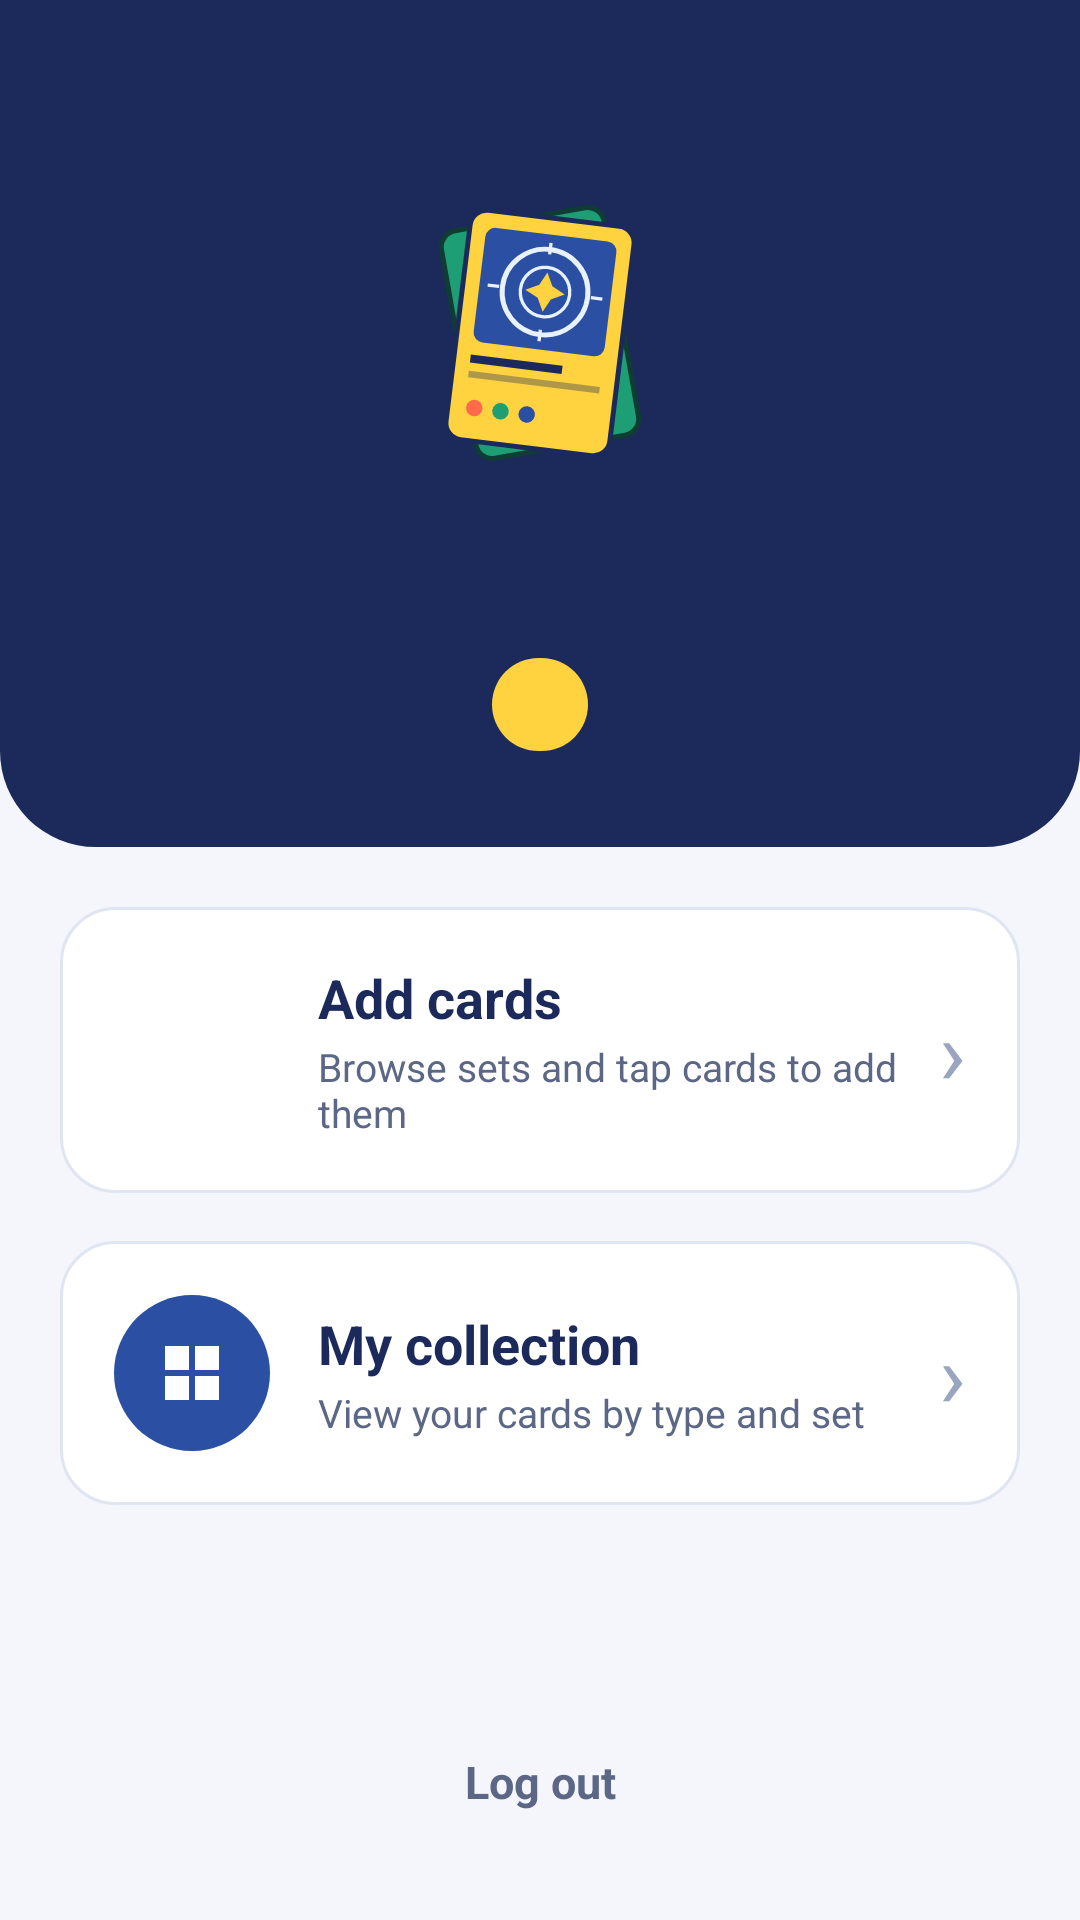

This screen was rendered from an Android layout file. Write that file and the resources it references.
<!-- AndroidManifest.xml: application theme Theme.PokeTrac -->
<!-- res/layout/activity_home.xml -->
<?xml version="1.0" encoding="utf-8"?>
<ScrollView xmlns:android="http://schemas.android.com/apk/res/android"
    android:layout_width="match_parent"
    android:layout_height="match_parent"
    android:background="#F4F6FB"
    android:fillViewport="true">

    <LinearLayout
        android:layout_width="match_parent"
        android:layout_height="match_parent"
        android:orientation="vertical">

        
        <LinearLayout
            android:layout_width="match_parent"
            android:layout_height="wrap_content"
            android:background="@drawable/bg_header"
            android:gravity="center_horizontal"
            android:orientation="vertical"
            android:paddingStart="24dp"
            android:paddingTop="56dp"
            android:paddingEnd="24dp"
            android:paddingBottom="32dp">

            <ImageView
                android:layout_width="110dp"
                android:layout_height="110dp"
                android:contentDescription="Poke Trac logo"
                android:src="@drawable/logo" />

            <TextView
                android:id="@+id/textWelcome"
                android:layout_width="wrap_content"
                android:layout_height="wrap_content"
                android:layout_marginTop="12dp"
                android:ellipsize="end"
                android:maxLines="1"
                android:textColor="#FFFFFF"
                android:textSize="22sp"
                android:textStyle="bold" />

            <TextView
                android:id="@+id/textCount"
                android:layout_width="wrap_content"
                android:layout_height="wrap_content"
                android:layout_marginTop="12dp"
                android:background="@drawable/bg_chip"
                android:paddingStart="16dp"
                android:paddingTop="6dp"
                android:paddingEnd="16dp"
                android:paddingBottom="6dp"
                android:textColor="#1B2A5A"
                android:textSize="14sp"
                android:textStyle="bold" />
        </LinearLayout>

        
        <LinearLayout
            android:layout_width="match_parent"
            android:layout_height="0dp"
            android:layout_weight="1"
            android:orientation="vertical"
            android:padding="20dp">

            <LinearLayout
                android:id="@+id/buttonAdd"
                android:layout_width="match_parent"
                android:layout_height="wrap_content"
                android:background="@drawable/bg_card"
                android:clickable="true"
                android:focusable="true"
                android:gravity="center_vertical"
                android:orientation="horizontal"
                android:padding="18dp">

                <ImageView
                    android:layout_width="52dp"
                    android:layout_height="52dp"
                    android:background="@drawable/bg_badge_teal"
                    android:importantForAccessibility="no"
                    android:padding="14dp"
                    android:src="@drawable/ic_add" />

                <LinearLayout
                    android:layout_width="0dp"
                    android:layout_height="wrap_content"
                    android:layout_marginStart="16dp"
                    android:layout_weight="1"
                    android:orientation="vertical">

                    <TextView
                        android:layout_width="wrap_content"
                        android:layout_height="wrap_content"
                        android:text="Add cards"
                        android:textColor="#1B2A5A"
                        android:textSize="18sp"
                        android:textStyle="bold" />

                    <TextView
                        android:layout_width="wrap_content"
                        android:layout_height="wrap_content"
                        android:layout_marginTop="2dp"
                        android:text="Browse sets and tap cards to add them"
                        android:textColor="#5B6785"
                        android:textSize="13sp" />
                </LinearLayout>

                <TextView
                    android:layout_width="wrap_content"
                    android:layout_height="wrap_content"
                    android:text="›"
                    android:textColor="#9AA5C0"
                    android:textSize="30sp" />
            </LinearLayout>

            <LinearLayout
                android:id="@+id/buttonView"
                android:layout_width="match_parent"
                android:layout_height="wrap_content"
                android:layout_marginTop="16dp"
                android:background="@drawable/bg_card"
                android:clickable="true"
                android:focusable="true"
                android:gravity="center_vertical"
                android:orientation="horizontal"
                android:padding="18dp">

                <ImageView
                    android:layout_width="52dp"
                    android:layout_height="52dp"
                    android:background="@drawable/bg_badge_blue"
                    android:importantForAccessibility="no"
                    android:padding="14dp"
                    android:src="@drawable/ic_collection" />

                <LinearLayout
                    android:layout_width="0dp"
                    android:layout_height="wrap_content"
                    android:layout_marginStart="16dp"
                    android:layout_weight="1"
                    android:orientation="vertical">

                    <TextView
                        android:layout_width="wrap_content"
                        android:layout_height="wrap_content"
                        android:text="My collection"
                        android:textColor="#1B2A5A"
                        android:textSize="18sp"
                        android:textStyle="bold" />

                    <TextView
                        android:layout_width="wrap_content"
                        android:layout_height="wrap_content"
                        android:layout_marginTop="2dp"
                        android:text="View your cards by type and set"
                        android:textColor="#5B6785"
                        android:textSize="13sp" />
                </LinearLayout>

                <TextView
                    android:layout_width="wrap_content"
                    android:layout_height="wrap_content"
                    android:text="›"
                    android:textColor="#9AA5C0"
                    android:textSize="30sp" />
            </LinearLayout>

            <Space
                android:layout_width="match_parent"
                android:layout_height="0dp"
                android:layout_weight="1" />

            <TextView
                android:id="@+id/buttonLogout"
                android:layout_width="match_parent"
                android:layout_height="wrap_content"
                android:layout_marginTop="24dp"
                android:background="?attr/selectableItemBackground"
                android:clickable="true"
                android:focusable="true"
                android:gravity="center"
                android:padding="16dp"
                android:text="Log out"
                android:textColor="#5B6785"
                android:textSize="15sp"
                android:textStyle="bold" />
        </LinearLayout>
    </LinearLayout>
</ScrollView>
<!-- resources referenced by this layout -->
<resources>
  <!-- drawable bg_badge_blue (drawable) -->
  <?xml version="1.0" encoding="utf-8"?>
  <shape xmlns:android="http://schemas.android.com/apk/res/android"
      android:shape="oval">
      <solid android:color="#2B4FA3" />
  </shape>
  <!-- drawable bg_card (drawable) -->
  <?xml version="1.0" encoding="utf-8"?>
  <ripple xmlns:android="http://schemas.android.com/apk/res/android"
      android:color="#221B2A5A">
      <item>
          <shape android:shape="rectangle">
              <solid android:color="#FFFFFF" />
              <stroke android:width="1dp" android:color="#E0E5F2" />
              <corners android:radius="18dp" />
          </shape>
      </item>
  </ripple>
  <!-- drawable bg_chip (drawable) -->
  <?xml version="1.0" encoding="utf-8"?>
  <shape xmlns:android="http://schemas.android.com/apk/res/android"
      android:shape="rectangle">
      <solid android:color="#FFD23F" />
      <corners android:radius="20dp" />
  </shape>
  <!-- drawable bg_header (drawable) -->
  <?xml version="1.0" encoding="utf-8"?>
  <shape xmlns:android="http://schemas.android.com/apk/res/android"
      android:shape="rectangle">
      <solid android:color="#1B2A5A" />
      <corners
          android:bottomLeftRadius="32dp"
          android:bottomRightRadius="32dp" />
  </shape>
  <!-- drawable ic_collection (drawable) -->
  <?xml version="1.0" encoding="utf-8"?>
  <vector xmlns:android="http://schemas.android.com/apk/res/android"
      android:width="24dp"
      android:height="24dp"
      android:viewportWidth="24"
      android:viewportHeight="24">
      <path
          android:fillColor="#FFFFFF"
          android:pathData="M3,3h8v8H3z M13,3h8v8h-8z M3,13h8v8H3z M13,13h8v8h-8z" />
  </vector>
  <!-- drawable logo: vector/xml drawable (drawable, 2376 chars, omitted) -->
  <style name="Theme.PokeTrac" parent="Base.Theme.PokeTrac" />
  <style name="Base.Theme.PokeTrac" parent="Theme.MaterialComponents.DayNight.DarkActionBar">
          
          
      </style>
</resources>
